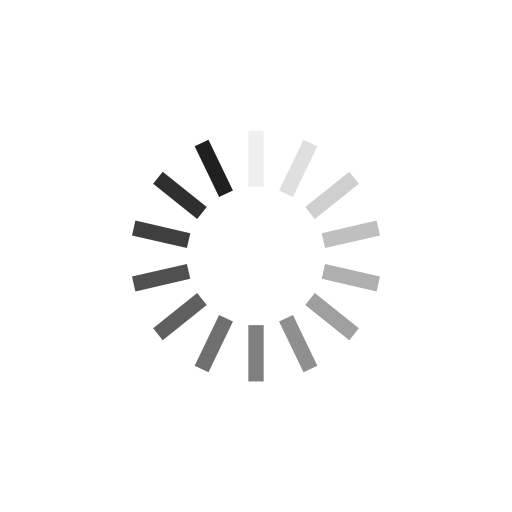
t = 0.00 s
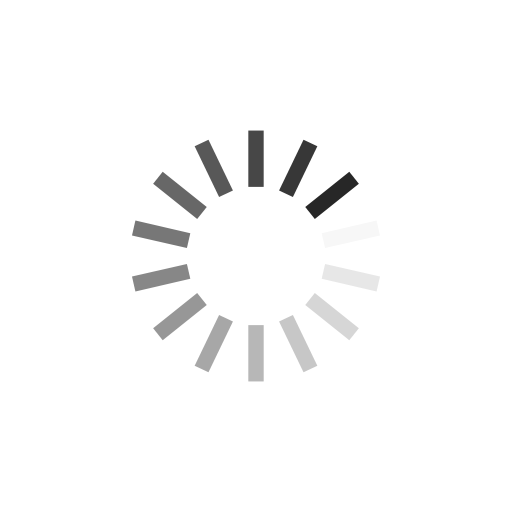
t = 0.20 s
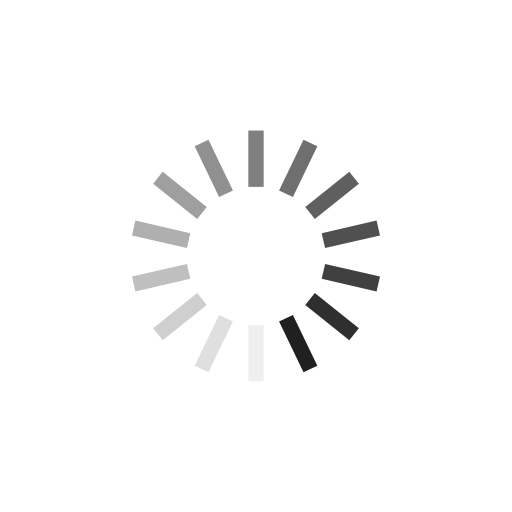
t = 0.39 s
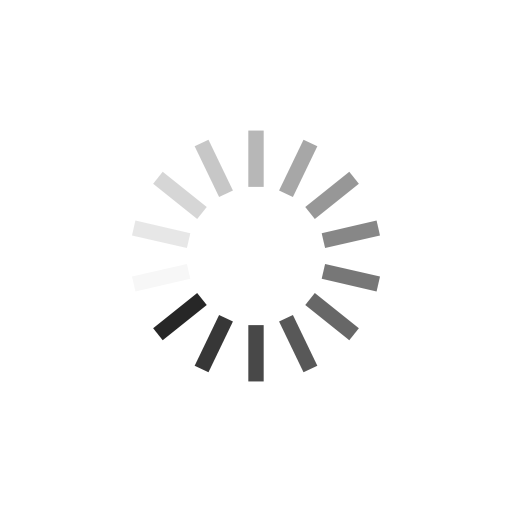
t = 0.59 s

The animated SVG that drew these frames (rendered in a browser with its animation timeline set to each time). Animation: 14 SMIL elements (animate=14); one cycle of 0.78 s, repeats indefinitely.

<svg xmlns="http://www.w3.org/2000/svg" xmlns:xlink="http://www.w3.org/1999/xlink" style="margin:auto;background:#fff;display:block;" width="200px" height="200px" viewBox="0 0 100 100" preserveAspectRatio="xMidYMid">
    <g transform="rotate(0 50 50)">
        <rect x="48.5" y="25.5" rx="0" ry="0" width="3" height="11" fill="#202020">
            <animate attributeName="opacity" values="1;0" keyTimes="0;1" dur="0.78125s" begin="-0.7254464285714285s" repeatCount="indefinite"></animate>
        </rect>
    </g><g transform="rotate(25.714285714285715 50 50)">
    <rect x="48.5" y="25.5" rx="0" ry="0" width="3" height="11" fill="#202020">
        <animate attributeName="opacity" values="1;0" keyTimes="0;1" dur="0.78125s" begin="-0.6696428571428571s" repeatCount="indefinite"></animate>
    </rect>
</g><g transform="rotate(51.42857142857143 50 50)">
    <rect x="48.5" y="25.5" rx="0" ry="0" width="3" height="11" fill="#202020">
        <animate attributeName="opacity" values="1;0" keyTimes="0;1" dur="0.78125s" begin="-0.6138392857142857s" repeatCount="indefinite"></animate>
    </rect>
</g><g transform="rotate(77.14285714285714 50 50)">
    <rect x="48.5" y="25.5" rx="0" ry="0" width="3" height="11" fill="#202020">
        <animate attributeName="opacity" values="1;0" keyTimes="0;1" dur="0.78125s" begin="-0.5580357142857142s" repeatCount="indefinite"></animate>
    </rect>
</g><g transform="rotate(102.85714285714286 50 50)">
    <rect x="48.5" y="25.5" rx="0" ry="0" width="3" height="11" fill="#202020">
        <animate attributeName="opacity" values="1;0" keyTimes="0;1" dur="0.78125s" begin="-0.5022321428571428s" repeatCount="indefinite"></animate>
    </rect>
</g><g transform="rotate(128.57142857142858 50 50)">
    <rect x="48.5" y="25.5" rx="0" ry="0" width="3" height="11" fill="#202020">
        <animate attributeName="opacity" values="1;0" keyTimes="0;1" dur="0.78125s" begin="-0.4464285714285714s" repeatCount="indefinite"></animate>
    </rect>
</g><g transform="rotate(154.28571428571428 50 50)">
    <rect x="48.5" y="25.5" rx="0" ry="0" width="3" height="11" fill="#202020">
        <animate attributeName="opacity" values="1;0" keyTimes="0;1" dur="0.78125s" begin="-0.39062499999999994s" repeatCount="indefinite"></animate>
    </rect>
</g><g transform="rotate(180 50 50)">
    <rect x="48.5" y="25.5" rx="0" ry="0" width="3" height="11" fill="#202020">
        <animate attributeName="opacity" values="1;0" keyTimes="0;1" dur="0.78125s" begin="-0.33482142857142855s" repeatCount="indefinite"></animate>
    </rect>
</g><g transform="rotate(205.71428571428572 50 50)">
    <rect x="48.5" y="25.5" rx="0" ry="0" width="3" height="11" fill="#202020">
        <animate attributeName="opacity" values="1;0" keyTimes="0;1" dur="0.78125s" begin="-0.2790178571428571s" repeatCount="indefinite"></animate>
    </rect>
</g><g transform="rotate(231.42857142857142 50 50)">
    <rect x="48.5" y="25.5" rx="0" ry="0" width="3" height="11" fill="#202020">
        <animate attributeName="opacity" values="1;0" keyTimes="0;1" dur="0.78125s" begin="-0.2232142857142857s" repeatCount="indefinite"></animate>
    </rect>
</g><g transform="rotate(257.14285714285717 50 50)">
    <rect x="48.5" y="25.5" rx="0" ry="0" width="3" height="11" fill="#202020">
        <animate attributeName="opacity" values="1;0" keyTimes="0;1" dur="0.78125s" begin="-0.16741071428571427s" repeatCount="indefinite"></animate>
    </rect>
</g><g transform="rotate(282.85714285714283 50 50)">
    <rect x="48.5" y="25.5" rx="0" ry="0" width="3" height="11" fill="#202020">
        <animate attributeName="opacity" values="1;0" keyTimes="0;1" dur="0.78125s" begin="-0.11160714285714285s" repeatCount="indefinite"></animate>
    </rect>
</g><g transform="rotate(308.57142857142856 50 50)">
    <rect x="48.5" y="25.5" rx="0" ry="0" width="3" height="11" fill="#202020">
        <animate attributeName="opacity" values="1;0" keyTimes="0;1" dur="0.78125s" begin="-0.055803571428571425s" repeatCount="indefinite"></animate>
    </rect>
</g><g transform="rotate(334.2857142857143 50 50)">
    <rect x="48.5" y="25.5" rx="0" ry="0" width="3" height="11" fill="#202020">
        <animate attributeName="opacity" values="1;0" keyTimes="0;1" dur="0.78125s" begin="0s" repeatCount="indefinite"></animate>
    </rect>
</g>
</svg>
